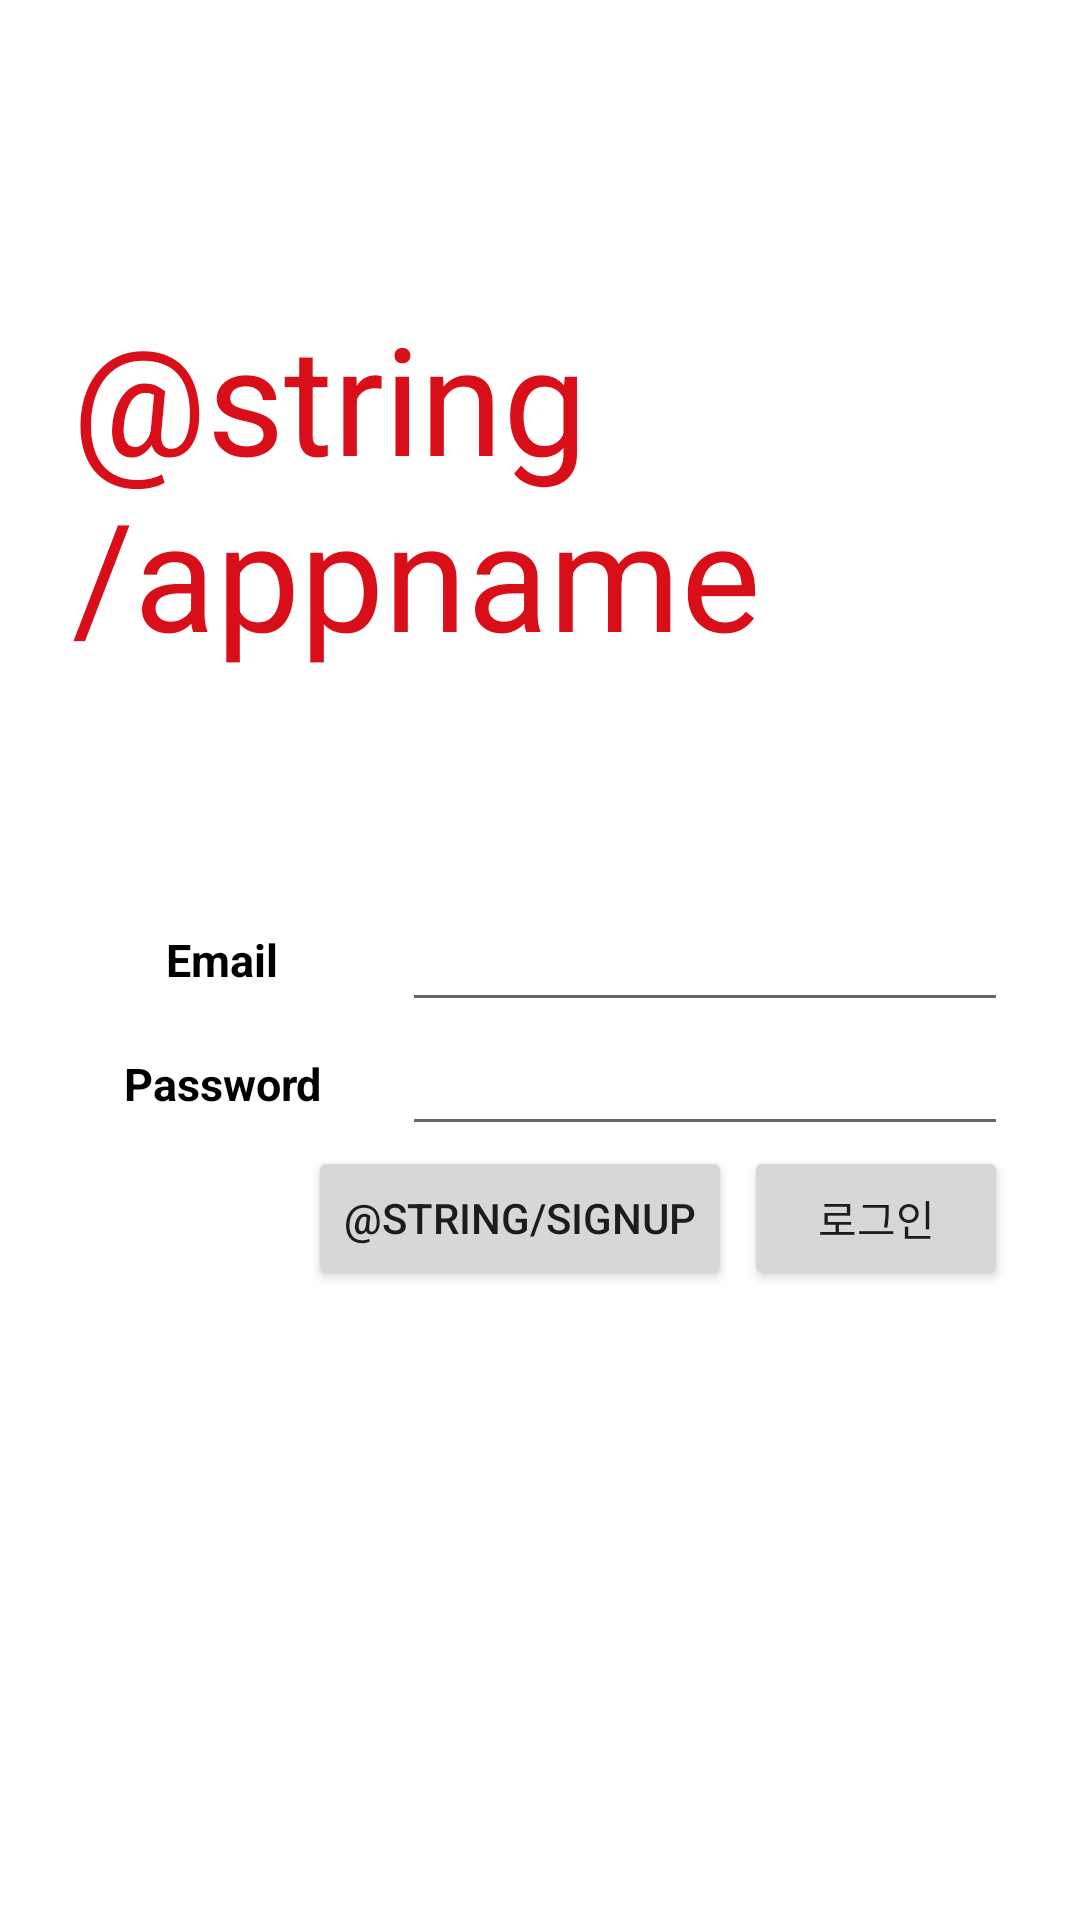

Android layout source for this screen:
<!-- AndroidManifest.xml: application theme Theme.SWHackerton -->
<!-- res/layout/activity_login.xml -->
<?xml version="1.0" encoding="utf-8"?>
<androidx.constraintlayout.widget.ConstraintLayout xmlns:android="http://schemas.android.com/apk/res/android"
    xmlns:app="http://schemas.android.com/apk/res-auto"
    android:layout_width="match_parent"
    android:layout_height="match_parent"
    android:padding="24dp">

    <TextView
        android:id="@+id/logoTextView"
        android:layout_width="wrap_content"
        android:layout_height="wrap_content"
        android:text="@string/appname"
        android:textColor="@color/logo_red"
        android:textSize="50sp"
        app:layout_constraintBottom_toTopOf="@id/emailEditText"
        app:layout_constraintEnd_toEndOf="parent"
        app:layout_constraintStart_toStartOf="parent"
        app:layout_constraintTop_toTopOf="parent" />

    <TextView
        android:id="@+id/emailTextView"
        android:layout_width="100dp"
        android:layout_height="0dp"
        android:gravity="center"
        android:text="Email"
        android:textColor="@color/black"
        android:textSize="15sp"
        android:textStyle="bold"
        app:layout_constraintBottom_toBottomOf="@id/emailEditText"
        app:layout_constraintEnd_toStartOf="@id/emailEditText"
        app:layout_constraintStart_toStartOf="parent"
        app:layout_constraintTop_toTopOf="@id/emailEditText" />

    <EditText
        android:id="@+id/emailEditText"
        android:layout_width="0dp"
        android:layout_height="wrap_content"
        android:layout_marginLeft="10dp"
        app:layout_constraintBottom_toBottomOf="parent"
        app:layout_constraintEnd_toEndOf="parent"
        app:layout_constraintStart_toEndOf="@id/emailTextView"
        app:layout_constraintTop_toTopOf="parent" />

    <TextView
        android:id="@+id/passwordTextView"
        android:layout_width="100dp"
        android:layout_height="0dp"
        android:gravity="center"
        android:text="Password"
        android:textColor="@color/black"
        android:textSize="15sp"
        android:textStyle="bold"
        app:layout_constraintBottom_toBottomOf="@id/passwordEditText"
        app:layout_constraintEnd_toStartOf="@id/passwordEditText"
        app:layout_constraintStart_toStartOf="parent"
        app:layout_constraintTop_toTopOf="@id/passwordEditText" />


    <EditText
        android:id="@+id/passwordEditText"
        android:layout_width="0dp"
        android:layout_height="wrap_content"
        android:layout_marginLeft="10dp"
        android:inputType="textPassword"
        app:layout_constraintEnd_toEndOf="parent"
        app:layout_constraintStart_toEndOf="@id/passwordTextView"
        app:layout_constraintTop_toBottomOf="@id/emailEditText" />

    <androidx.appcompat.widget.AppCompatButton
        android:id="@+id/loginButton"
        android:layout_width="wrap_content"
        android:layout_height="wrap_content"
        android:text="@string/login"
        app:layout_constraintEnd_toEndOf="@id/passwordEditText"
        app:layout_constraintTop_toBottomOf="@id/passwordEditText" />

    <androidx.appcompat.widget.AppCompatButton
        android:id="@+id/signUpButton"
        android:layout_width="wrap_content"
        android:layout_height="wrap_content"
        android:layout_marginEnd="4dp"
        android:text="@string/signup"
        app:layout_constraintEnd_toStartOf="@id/loginButton"
        app:layout_constraintTop_toBottomOf="@id/passwordEditText" />


</androidx.constraintlayout.widget.ConstraintLayout>
<!-- resources referenced by this layout -->
<resources>
  <color name="black">#FF000000</color>
  <color name="logo_red">#D80E19</color>
  <string name="login">로그인</string>
  <style name="Theme.SWHackerton" parent="Theme.MaterialComponents.DayNight.DarkActionBar">
          
          <item name="colorPrimary">@color/purple_500</item>
          <item name="colorPrimaryVariant">@color/purple_700</item>
          <item name="colorOnPrimary">@color/white</item>
          
          <item name="colorSecondary">@color/teal_200</item>
          <item name="colorSecondaryVariant">@color/teal_700</item>
          <item name="colorOnSecondary">@color/black</item>
          
          <item name="android:statusBarColor" tools:targetApi="l">?attr/colorPrimaryVariant</item>
          
      </style>
  <color name="purple_500">#FF6200EE</color>
  <color name="purple_700">#FF3700B3</color>
  <color name="white">#FFFFFFFF</color>
  <color name="teal_200">#FF03DAC5</color>
  <color name="teal_700">#FF018786</color>
</resources>
